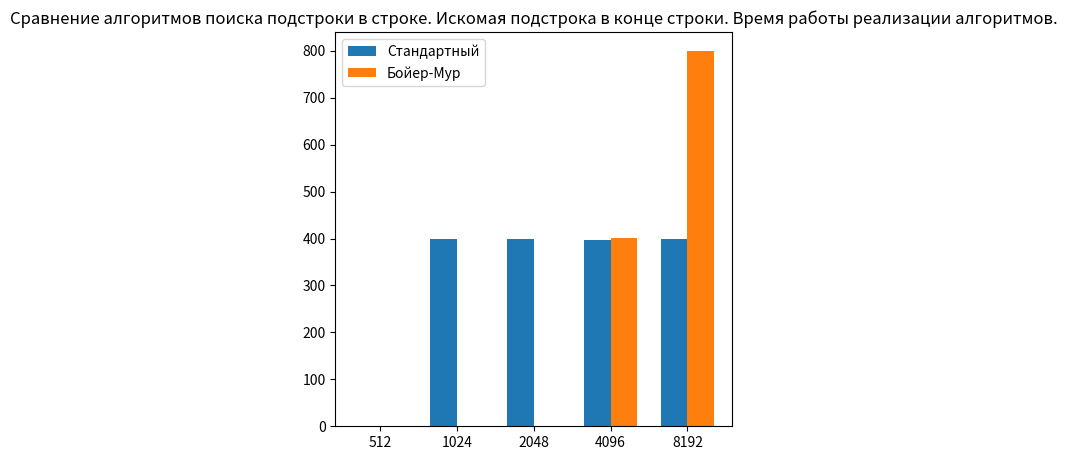
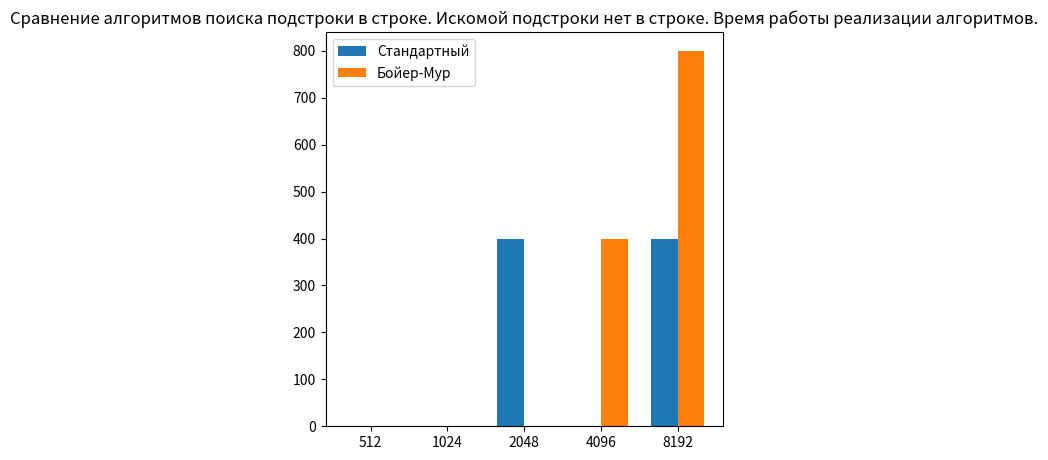
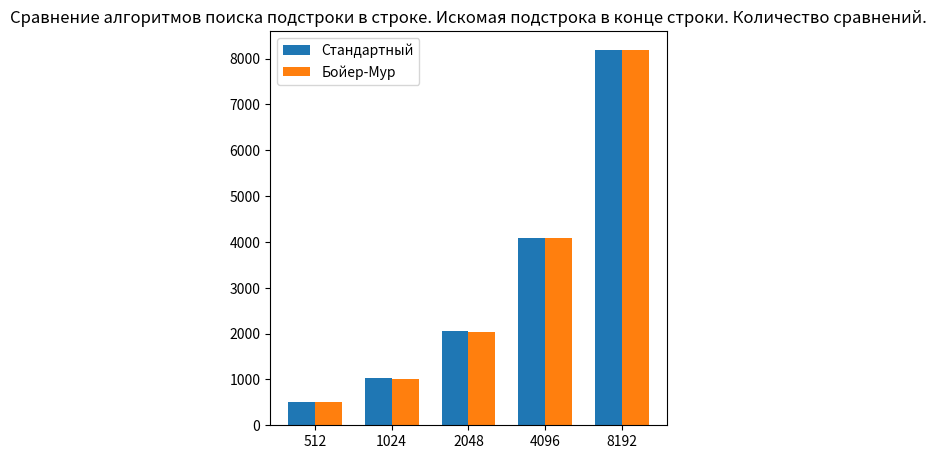
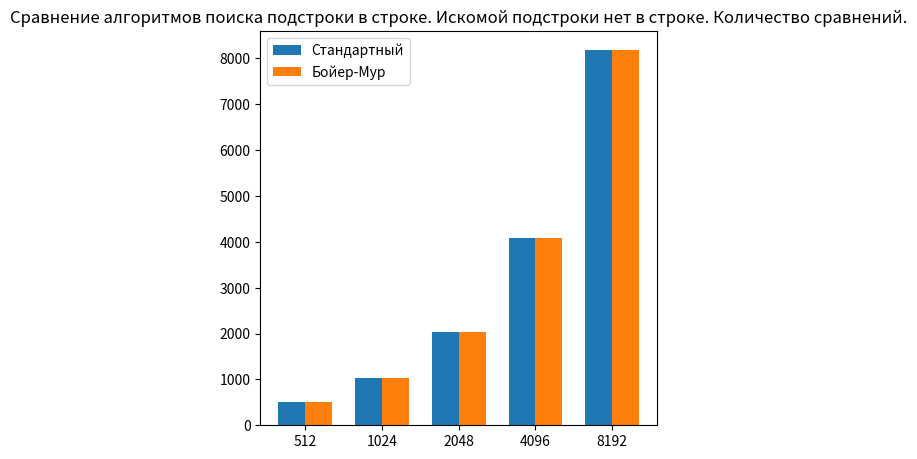

These charts were generated, in order, by the following Python code:
import string, random
from time import process_time
import matplotlib.pyplot as plt
import numpy as np

def standart_alg(text, pattern):
    text_len = len(text)
    pattern_len = len(pattern)

    comparisons = 0
    for i in range(text_len - pattern_len + 1):
        j = 0
        comparisons += 1

        while j < pattern_len and text[i + j] == pattern[j]:
            j += 1
            comparisons += 1

        if j == pattern_len:
            return comparisons

    return comparisons

def generate_bad_char_table(pattern):
    bad_char_table = dict()
    pattern_len = len(pattern)

    for i in range(pattern_len - 1):
        bad_char_table[pattern[i]] = pattern_len - 1 - i

    return bad_char_table

def generate_good_suffix_table(pattern):
    pattern_len = len(pattern)
    suffix_table = [0] * pattern_len
    last_prefix_position = pattern_len

    for i in range(pattern_len - 1, -1, -1):
        if is_prefix(pattern, i + 1):
            last_prefix_position = i + 1
        suffix_table[pattern_len - 1 - i] = last_prefix_position - i + pattern_len - 1

    for i in range(pattern_len - 1):
        j = get_suffix_length(pattern, i)
        suffix_table[j] = min(suffix_table[j], pattern_len - 1 - i + j)

    return suffix_table

def is_prefix(pattern, p):
    pattern_len = len(pattern)
    j = 0

    for i in range(p, pattern_len):
        if pattern[i] != pattern[j]:
            return False
        j += 1

    return True

def get_suffix_length(pattern, p):
    length = 0
    pattern_len = len(pattern)
    j = pattern_len - 1

    while p >= 0 and pattern[p] == pattern[j]:
        length += 1
        p -= 1
        j -= 1

    return length

def boyer_moore_search(text, pattern):
    text_len = len(text)
    pattern_len = len(pattern)

    bad_char_table = generate_bad_char_table(pattern)
    good_suffix_table = generate_good_suffix_table(pattern)

    i = pattern_len - 1
    result = -1
    comparisons = 0  

    while i < text_len:
        j = pattern_len - 1

        while j >= 0 and text[i] == pattern[j]:
            i -= 1
            j -= 1
            comparisons += 1

        if j == -1:
            comparisons += 1
            result = i + 1
            break

        bad_char_shift = bad_char_table.get(text[i], pattern_len)
        good_suffix_shift = good_suffix_table[pattern_len - 1 - j]

        i += max(bad_char_shift, good_suffix_shift)

    return result

def create_random_text(length):
    #letters = 'абвгдеёжзийклмнопрстуфхцчшщъыьэюя'
    letters = 'я'
    result_str = ''.join(random.choice(letters) for _ in range(length - 4))
    return result_str

TIMES = 1000


# def get_process_time(func, key, dictionary):
#     time_res = 0

#     for _ in range(TIMES):
#         time_start = process_time()
#         func(key, dictionary)
#         time_end = process_time()

#         time_res += time_end - time_start

#     return time_res / TIMES

g1A = []
g2A = []
g1B = []
g2B = []

g1AC = []
g2AC = []
g1BC = []
g2BC = []

i = 512
while i <= 8192:
    print("")
    text = create_random_text(i)

    #######
    suml = 0
    for _ in range(10):
        start = process_time()
        cm = standart_alg(text + "data", "data")
        end = process_time()
        suml += end - start
    g1A.append(suml / 10 * 1e6)
    g1AC.append(cm)
    print("Size", i, "Standart", "Time", suml / 10 * 1e6, "Compare: ", cm)

    #######
    suml = 0
    for _ in range(10):
        start = process_time()
        cm = boyer_moore_search(text + "data", "data")
        end = process_time()
        suml += end - start
    g2A.append(suml / 10 * 1e6)
    g2AC.append(cm)
    print("Size", i, "Mur", "Time", suml / 10 * 1e6, "Compare: ", cm)

    #######
    suml = 0
    for _ in range(10):
        start = process_time()
        cm = standart_alg(text + "asdf", "data")
        end = process_time()
        suml += end - start
    g1B.append(suml / 10 * 1e6)
    g1BC.append(cm)
    print("Size", i, "Standart", "Time", suml / 10 * 1e6, "Compare: ", cm)
    
    #######
    suml = 0
    for _ in range(10):
        start = process_time()
        boyer_moore_search(text + "asdf", "data")
        end = process_time()
        suml += end - start
    g2B.append(suml / 10 * 1e6)
    g2BC.append(cm)
    print("Size", i, "Mur", "Time", suml / 10 * 1e6, "Compare: ", cm)
    i *= 2

print(g1A)
print(g1B)

# Названия алгоритмов
sizes = [512, 1024, 2048, 4096, 8192]

# Названия алгоритмов
# algorithms = ['Standart', 'Mur']

cat_par = [f"{sizes[i]}" for i in range(len(sizes))]

# Using the first size from the sizes array
fig, ax = plt.subplots(figsize=(sizes[0]/100, sizes[0]/100))

width = 0.35
x = np.arange(len(cat_par))
rects1 = ax.bar(x - width/2, g1A, width, label='Стандартный')
rects2 = ax.bar(x + width/2, g2A, width, label='Бойер-Мур')

ax.set_title('Сравнение алгоритмов поиска подстроки в строке. Искомая подстрока в конце строки. Время работы реализации алгоритмов.')
ax.set_xticks(x)
ax.set_xticklabels(cat_par)
ax.legend()

plt.show()



# Названия алгоритмов
sizes = [512, 1024, 2048, 4096, 8192]

# Названия алгоритмов
# algorithms = ['Standart', 'Mur']

cat_par = [f"{sizes[i]}" for i in range(len(sizes))]

# Using the first size from the sizes array
fig, ax = plt.subplots(figsize=(sizes[0]/100, sizes[0]/100))

width = 0.35
x = np.arange(len(cat_par))
rects1 = ax.bar(x - width/2, g1B, width, label='Стандартный')
rects2 = ax.bar(x + width/2, g2B, width, label='Бойер-Мур')

ax.set_title('Сравнение алгоритмов поиска подстроки в строке. Искомой подстроки нет в строке. Время работы реализации алгоритмов.')
ax.set_xticks(x)
ax.set_xticklabels(cat_par)
ax.legend()

plt.show()



# Названия алгоритмов
sizes = [512, 1024, 2048, 4096, 8192]

# Названия алгоритмов
# algorithms = ['Standart', 'Mur']

cat_par = [f"{sizes[i]}" for i in range(len(sizes))]

# Using the first size from the sizes array
fig, ax = plt.subplots(figsize=(sizes[0]/100, sizes[0]/100))

width = 0.35
x = np.arange(len(cat_par))
rects1 = ax.bar(x - width/2, g1AC, width, label='Стандартный')
rects2 = ax.bar(x + width/2, g2AC, width, label='Бойер-Мур')

ax.set_title('Сравнение алгоритмов поиска подстроки в строке. Искомая подстрока в конце строки. Количество сравнений.')
ax.set_xticks(x)
ax.set_xticklabels(cat_par)
ax.legend()

plt.show()



# Названия алгоритмов
sizes = [512, 1024, 2048, 4096, 8192]

# Названия алгоритмов
# algorithms = ['Standart', 'Mur']

cat_par = [f"{sizes[i]}" for i in range(len(sizes))]

# Using the first size from the sizes array
fig, ax = plt.subplots(figsize=(sizes[0]/100, sizes[0]/100))

width = 0.35
x = np.arange(len(cat_par))
rects1 = ax.bar(x - width/2, g1BC, width, label='Стандартный')
rects2 = ax.bar(x + width/2, g2BC, width, label='Бойер-Мур')

ax.set_title('Сравнение алгоритмов поиска подстроки в строке. Искомой подстроки нет в строке. Количество сравнений.')
ax.set_xticks(x)
ax.set_xticklabels(cat_par)
ax.legend()

plt.show()
